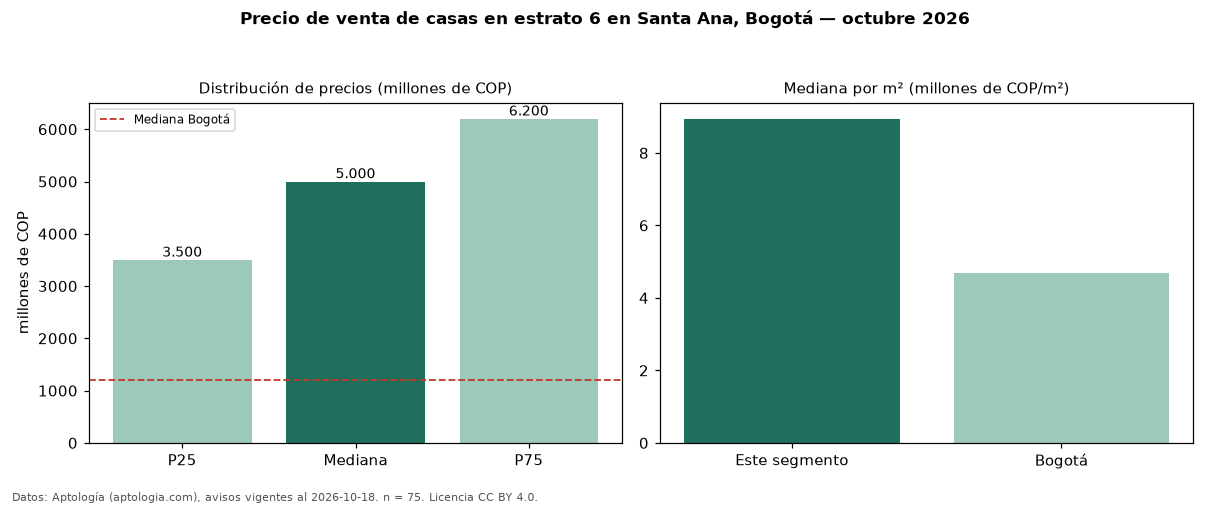

Source data for this figure (header and first rows):
seccion, metrica, valor, moneda, n
filtro, estrato, 6, , 75
precio, p25, 3500000000, COP, 75
precio, mediana, 5000000000, COP, 75
precio, p75, 6200000000, COP, 75
precio, minimo, 1250000000, COP, 75
precio, maximo, 8000000000, COP, 75
m2, mediana_precio_m2, 8941606, COP, 61
m2, area_mediana_m2, 453.7, m2, 61
admin, mediana_admin_mes, 570000, COP, 35
banos, mediana_banos, 5.0, , 
parqueadero, pct_con_parqueadero, 100.0, %, 75
estrato, estrato_mas_frecuente, 6, , 75
habitaciones, 3+, 5000000000, COP, 73
ciudad, mediana_ciudad_referencia, 1200000000, COP, 
ciudad, mediana_m2_ciudad, 4686645, COP, 
fuente, fecha_datos, 2026-10-18, , 
fuente, atribucion, https://www.aptologia.com/casas-en-venta…, , 
fuente, licencia, CC BY 4.0, , 
